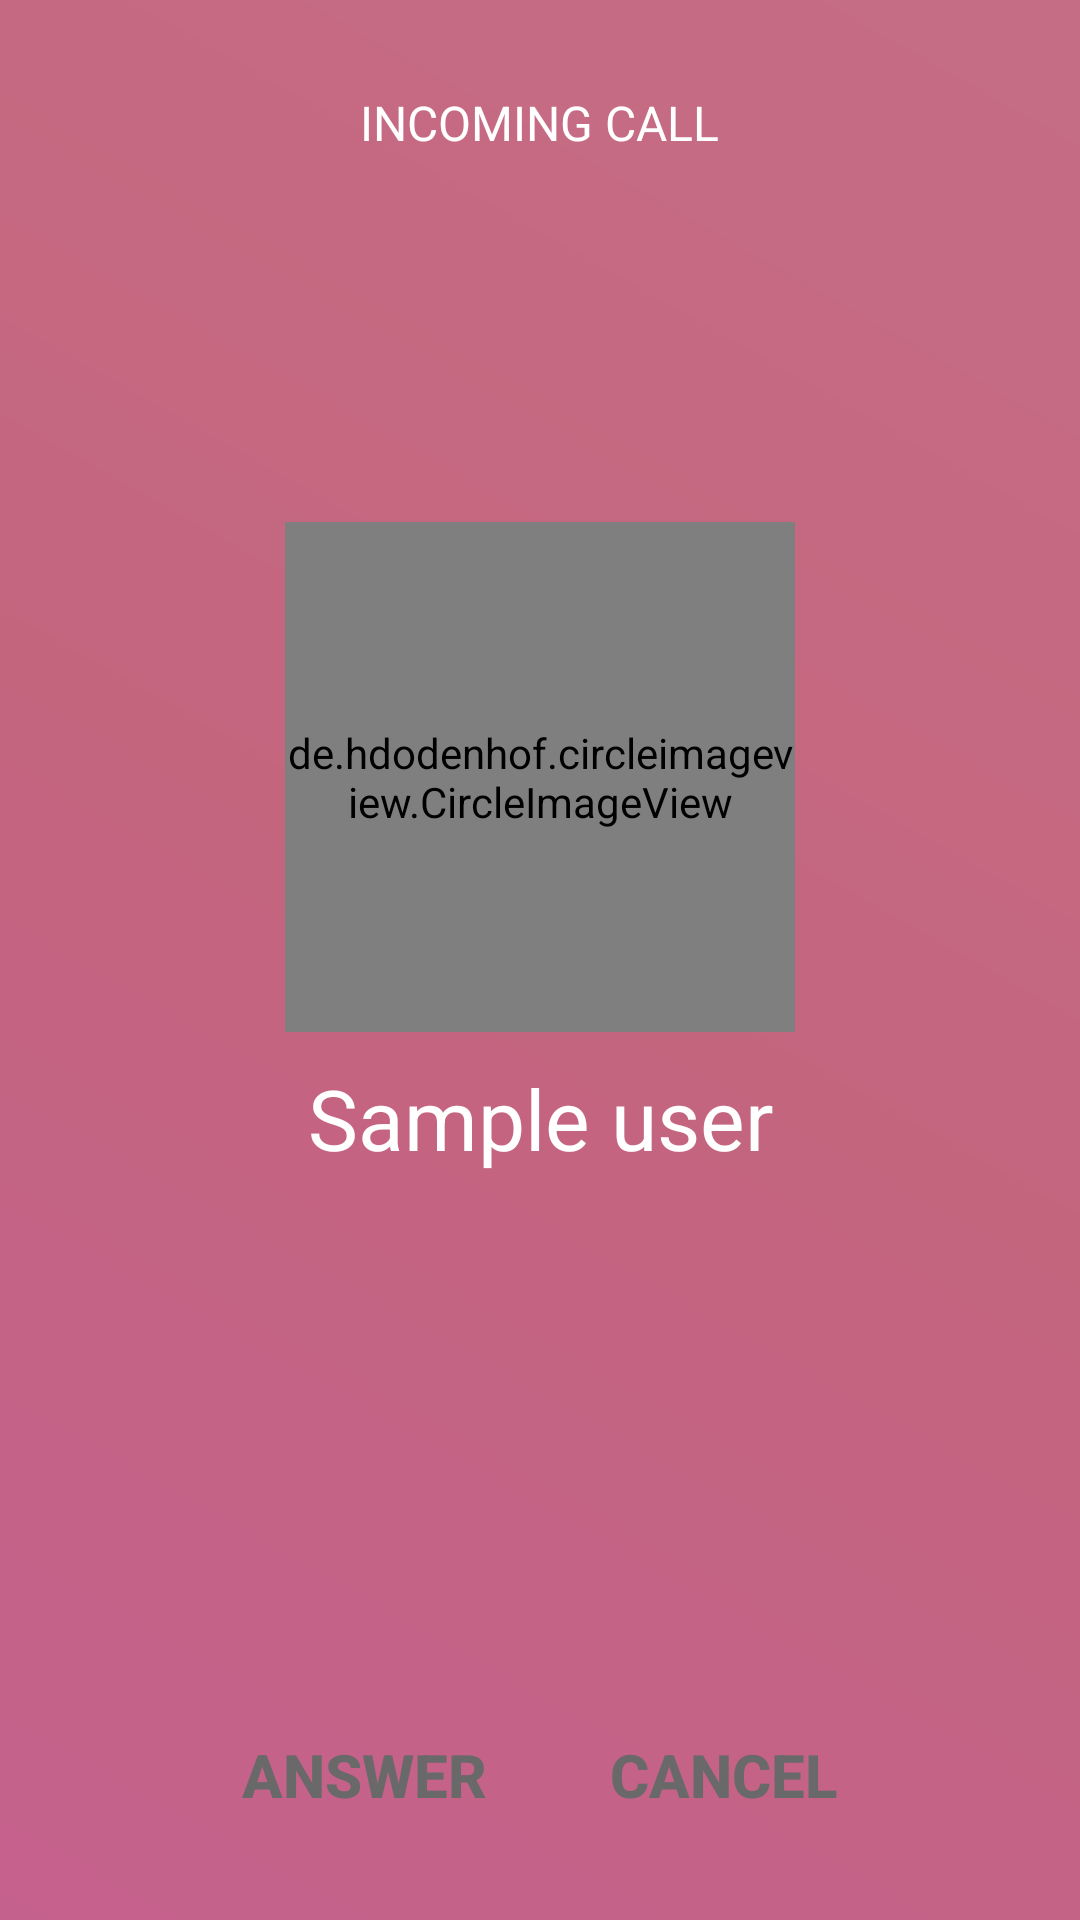

Layout XML and referenced resources for this Android screen:
<!-- AndroidManifest.xml: application theme AppTheme -->
<!-- res/layout/activity_incoming_call_screen.xml -->
<?xml version="1.0" encoding="utf-8"?>
<RelativeLayout xmlns:android="http://schemas.android.com/apk/res/android"
    xmlns:tools="http://schemas.android.com/tools"
    android:layout_width="match_parent"
    android:layout_height="match_parent"
    android:background="@drawable/gradient_light_maganda">

    <ImageView
        android:layout_width="match_parent"
        android:layout_height="match_parent"
        android:layout_alignParentStart="true"
        android:layout_alignParentTop="true"
        android:background="#58595959"
        android:contentDescription="Call background"
        android:padding="0dip"/>

    <de.hdodenhof.circleimageview.CircleImageView
        android:id="@+id/profile_image"
        android:layout_width="170dp"
        android:layout_height="170dp"
        android:layout_alignParentTop="true"
        android:layout_centerHorizontal="true"
        android:layout_marginTop="174dp" />

    <TextView
        android:id="@+id/remoteUser"
        android:layout_width="match_parent"
        android:layout_height="wrap_content"
        android:layout_alignParentStart="true"
        android:layout_below="@+id/profile_image"
        android:layout_marginTop="10dp"
        android:gravity="center"
        android:text="Sample user"
        android:textAlignment="center"
        android:textColor="@android:color/white"
        android:textSize="28sp" />

    <LinearLayout
        android:layout_width="match_parent"
        android:layout_height="wrap_content"
        android:layout_marginTop="30dp"
        android:orientation="vertical">

        <TextView
            android:id="@+id/callState"
            android:layout_width="wrap_content"
            android:layout_height="wrap_content"
            android:layout_gravity="center_horizontal"
            android:text="Incoming call"
            android:textAllCaps="true"
            android:textColor="@android:color/white"
            android:textSize="16sp" />

    </LinearLayout>

    <RelativeLayout
        android:id="@+id/bottomPanel"
        android:layout_width="match_parent"
        android:layout_height="wrap_content"
        android:layout_alignParentBottom="true"
        android:layout_alignParentStart="true"
        android:gravity="center_horizontal"
        android:padding="20dp">

        <Button
            android:id="@+id/answerButton"
            android:layout_width="wrap_content"
            android:layout_height="wrap_content"
            android:layout_marginRight="11dp"
            android:background="@drawable/rect_round"
            android:padding="15dp"
            android:text="Answer"
            android:textColor="@color/dark_gray"
            android:textSize="20sp"
            android:textStyle="bold" />

        <Button
            android:id="@+id/declineButton"
            android:layout_width="wrap_content"
            android:layout_height="wrap_content"
            android:layout_toRightOf="@+id/answerButton"
            android:background="@drawable/rect_round"
            android:padding="15dp"
            android:text="Cancel"
            android:textColor="@color/dark_gray"
            android:textSize="20sp"
            android:textStyle="bold" />

    </RelativeLayout>

</RelativeLayout>
<!-- resources referenced by this layout -->
<resources>
  <color name="dark_gray">#696969</color>
  <!-- drawable gradient_light_maganda (drawable) -->
  <?xml version="1.0" encoding="UTF-8"?>
  <shape xmlns:android="http://schemas.android.com/apk/res/android"
      android:shape="rectangle" >
      <gradient
          android:startColor="#fe66a9"
          android:centerColor="#fd6c93"
          android:endColor="#ff799d"
  
          android:angle="45"/>
  </shape>
  <style name="AppTheme" parent="Theme.AppCompat.Light.NoActionBar">
          
          <item name="colorPrimary">@color/colorPrimary</item>
          <item name="colorPrimaryDark">@color/colorPrimaryDark</item>
          <item name="colorAccent">@color/colorAccent</item>
      </style>
  <color name="colorPrimary">#fd6c93</color>
  <color name="colorPrimaryDark">#fd6c93</color>
  <color name="colorAccent">#ffffff</color>
</resources>
